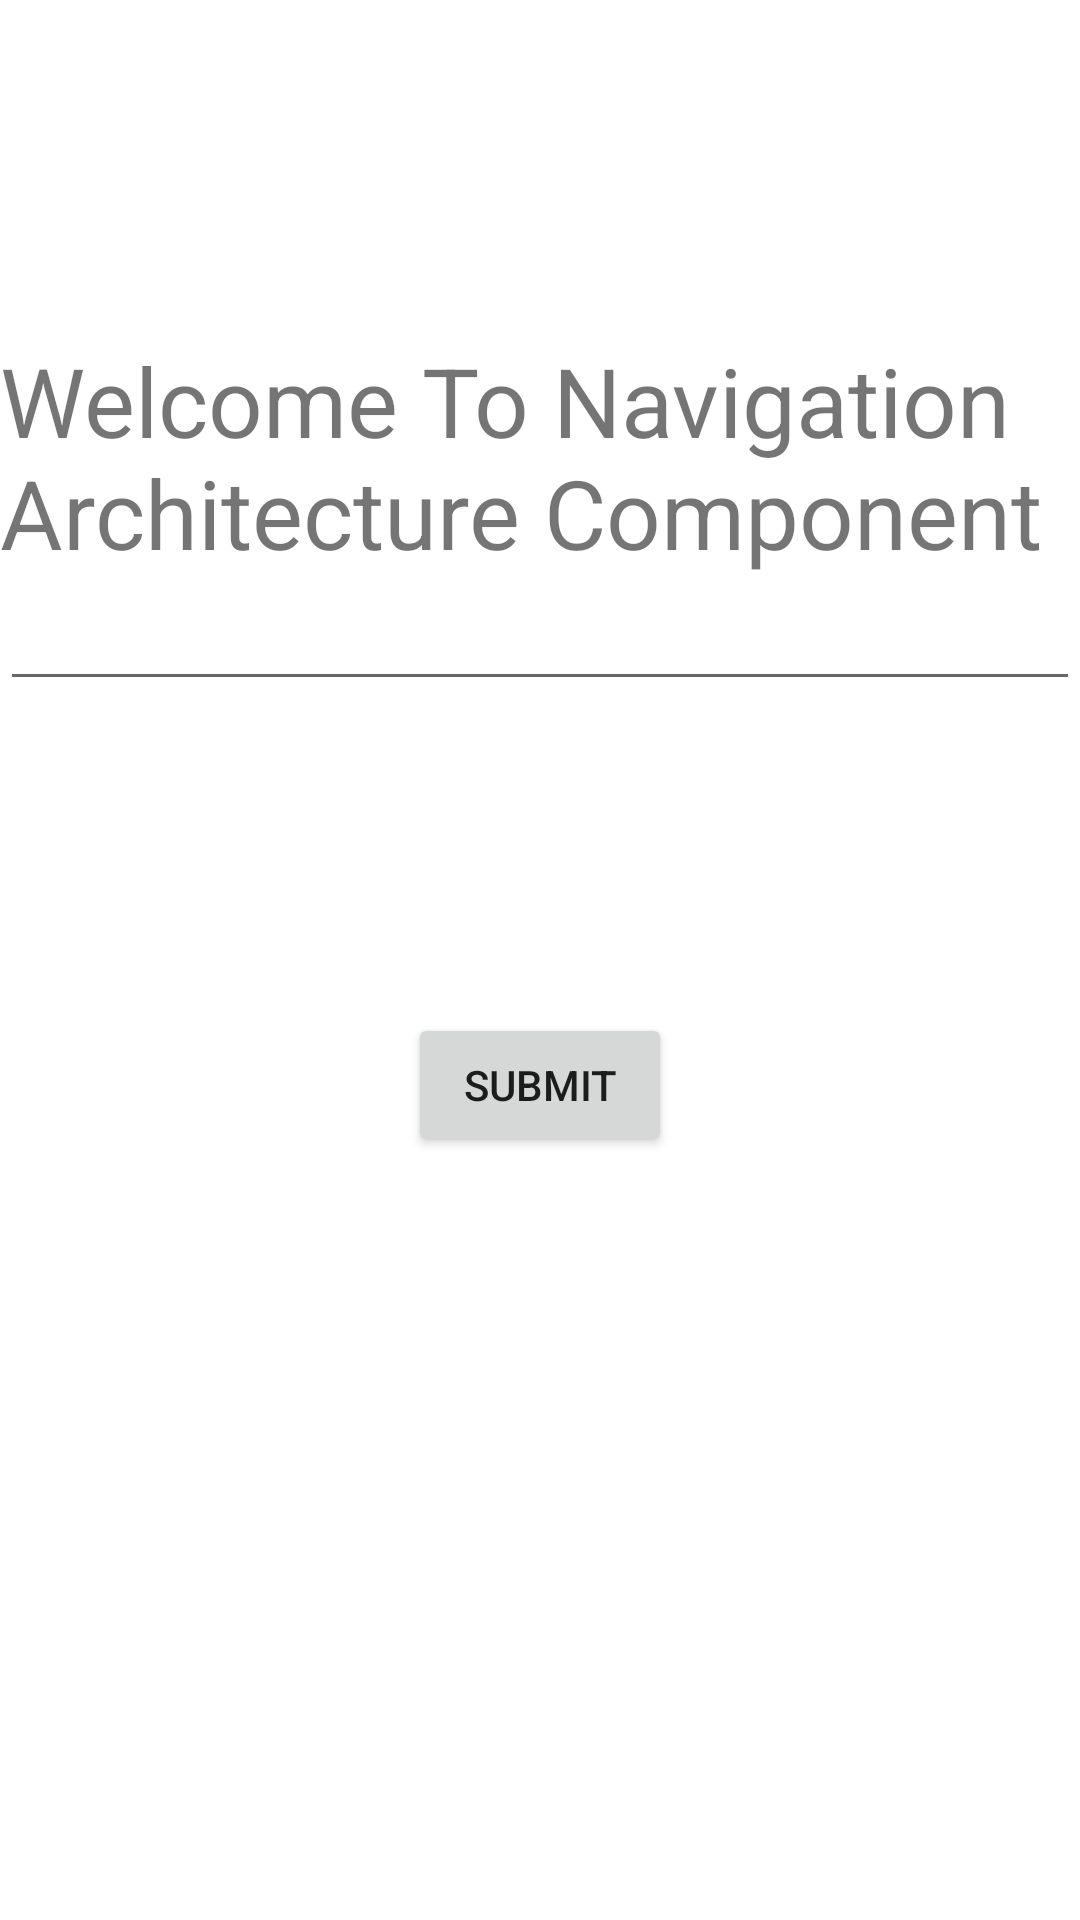

Reconstruct the res/layout file that produces this screen, plus the resources it refers to.
<!-- AndroidManifest.xml: application theme Theme.KotlinNavigationApp -->
<!-- res/layout/fragment_home.xml -->
<?xml version="1.0" encoding="utf-8"?>
<layout
    xmlns:android="http://schemas.android.com/apk/res/android"
    xmlns:app="http://schemas.android.com/apk/res-auto"
    xmlns:tools="http://schemas.android.com/tools"
    >
<FrameLayout
    android:layout_width="match_parent"
    android:layout_height="match_parent"
    tools:context=".HomeFragment">

    <androidx.constraintlayout.widget.ConstraintLayout
        android:layout_width="match_parent"
        android:layout_height="match_parent">
        <TextView
            android:id="@+id/textView"
            android:layout_width="wrap_content"
            android:layout_height="wrap_content"
            android:layout_marginTop="112dp"
            android:text="Welcome To Navigation Architecture Component"
            android:textSize="32sp"
            app:layout_constraintEnd_toEndOf="parent"
            app:layout_constraintHorizontal_bias="1.0"
            app:layout_constraintStart_toStartOf="parent"
            app:layout_constraintTop_toTopOf="parent" />
        <EditText
            android:id="@+id/editText"
            app:layout_constraintTop_toBottomOf="@+id/textView"
            android:layout_width="match_parent"
            android:layout_height="wrap_content"
            />
        <Button
            android:id="@+id/btnSubmit"
            android:layout_width="wrap_content"
            android:layout_height="wrap_content"
            android:layout_marginTop="104dp"
            app:layout_constraintEnd_toEndOf="parent"
            android:text="SUBMIT"
            app:layout_constraintStart_toStartOf="parent"
            app:layout_constraintTop_toBottomOf="@+id/editText" />
    </androidx.constraintlayout.widget.ConstraintLayout>
</FrameLayout>
</layout>
<!-- resources referenced by this layout -->
<resources>
  <style name="Theme.KotlinNavigationApp" parent="Theme.MaterialComponents.DayNight.DarkActionBar">
          
          <item name="colorPrimary">@color/purple_500</item>
          <item name="colorPrimaryVariant">@color/purple_700</item>
          <item name="colorOnPrimary">@color/white</item>
          
          <item name="colorSecondary">@color/teal_200</item>
          <item name="colorSecondaryVariant">@color/teal_700</item>
          <item name="colorOnSecondary">@color/black</item>
          
          <item name="android:statusBarColor">?attr/colorPrimaryVariant</item>
          
      </style>
  <!-- not gathered from this repository: default colours our renderer supplied (Android Studio template values) -->
  <color name="purple_500">#FF6200EE</color>
  <color name="purple_700">#FF3700B3</color>
  <color name="teal_200">#FF03DAC5</color>
  <color name="teal_700">#FF018786</color>
  <color name="black">#FF000000</color>
  <color name="white">#FFFFFFFF</color>
</resources>
